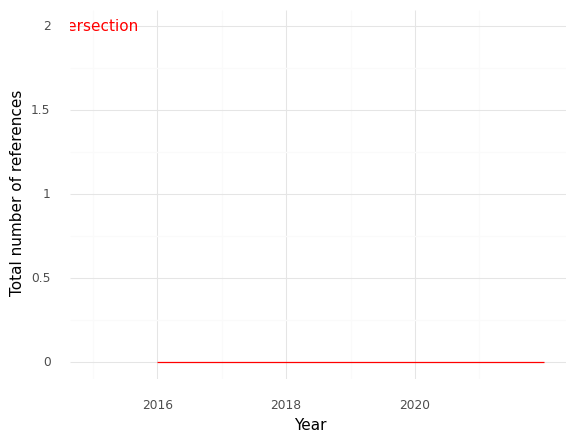

The file beside this chart, header and first rows:
, Year, intersection
0, 2016, 0.0
1, 2017, 0.0
2, 2018, 0.0
3, 2019, 0.0
4, 2021, 0.0
5, 2022, 0.0
